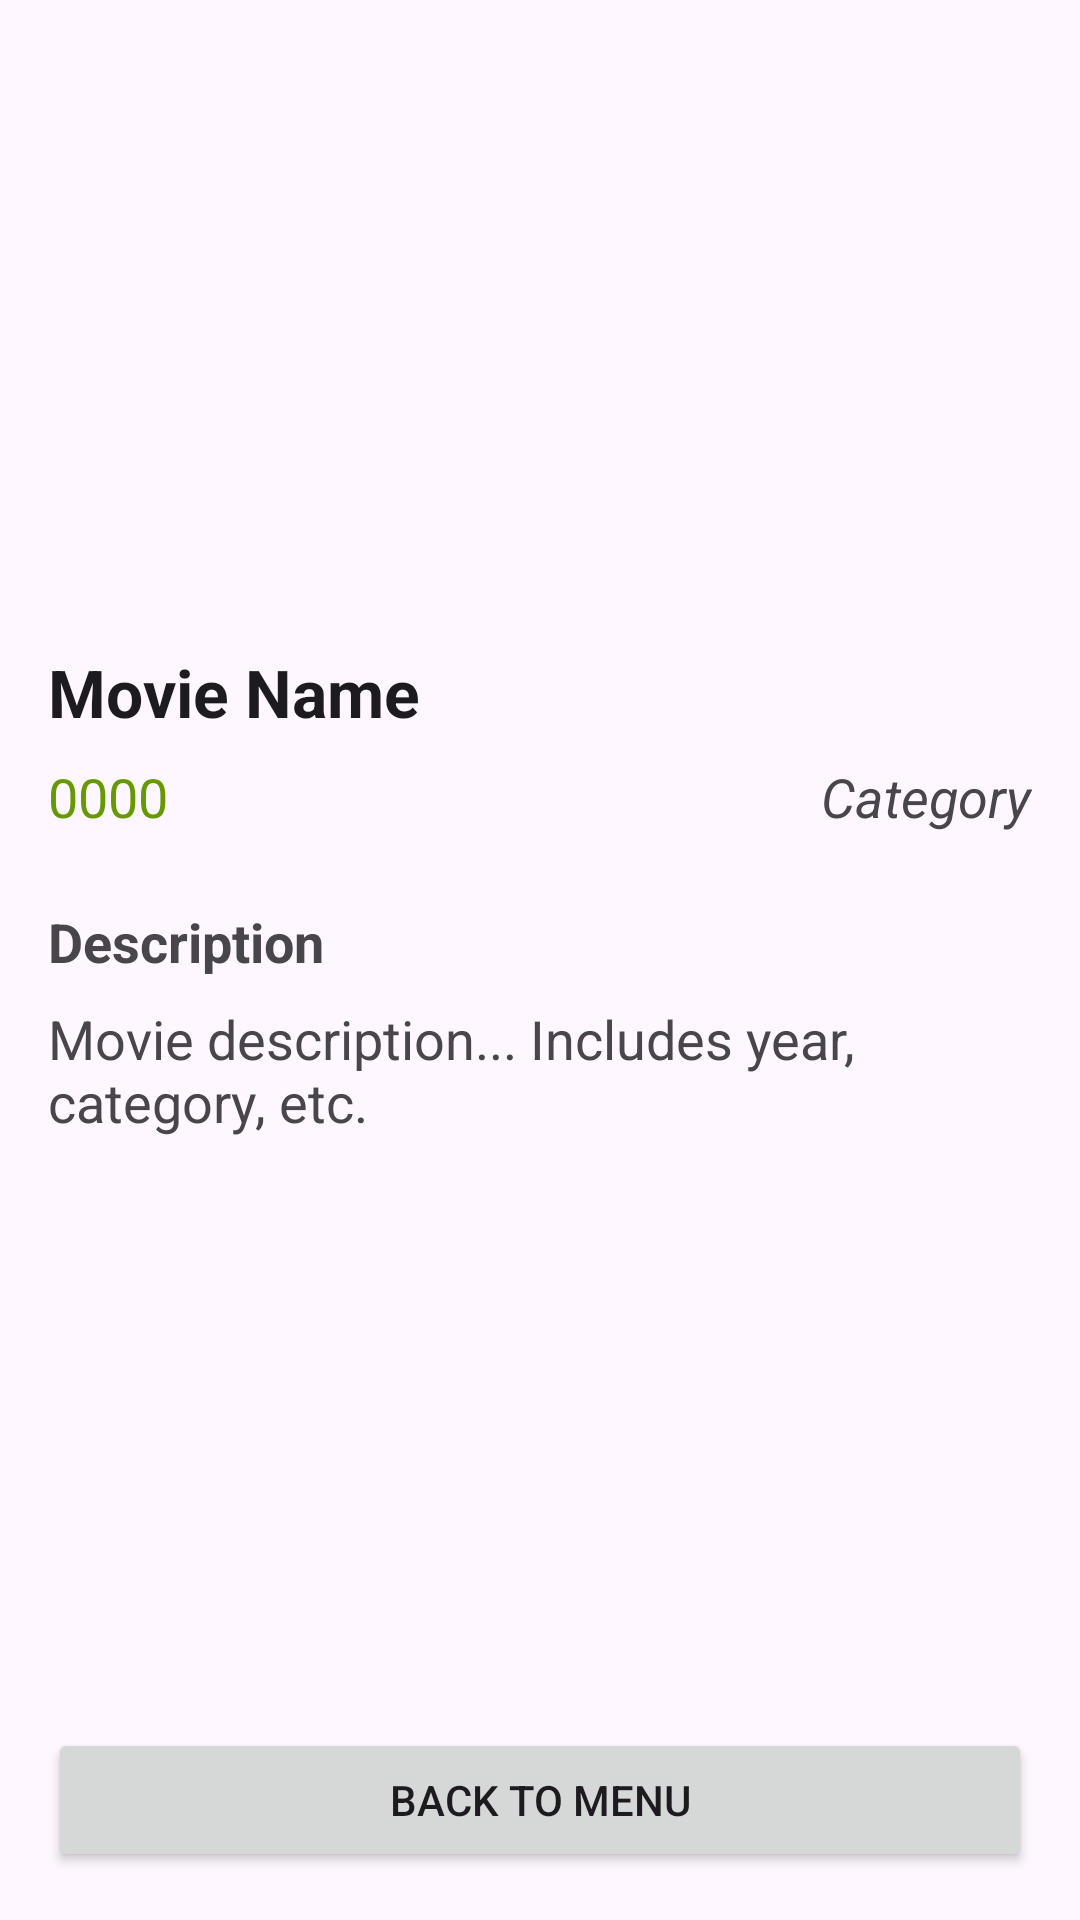

Layout XML and referenced resources for this Android screen:
<!-- AndroidManifest.xml: application theme Theme.Week10Example1 -->
<!-- res/layout/activity_movie_detail.xml -->
<?xml version="1.0" encoding="utf-8"?>
<androidx.constraintlayout.widget.ConstraintLayout
    xmlns:android="http://schemas.android.com/apk/res/android"
    xmlns:app="http://schemas.android.com/apk/res-auto"
    xmlns:tools="http://schemas.android.com/tools"
    android:layout_width="match_parent"
    android:layout_height="match_parent"
    tools:context=".MovieDetailActivity">

    <ImageView
        android:id="@+id/imageViewDetail"
        android:layout_width="0dp"
        android:layout_height="200dp"
        android:scaleType="centerCrop"
        app:layout_constraintEnd_toEndOf="parent"
        app:layout_constraintStart_toStartOf="parent"
        app:layout_constraintTop_toTopOf="parent"
        tools:src="@drawable/placeholder_movie" />

    <TextView
        android:id="@+id/textViewMovieName"
        android:layout_width="0dp"
        android:layout_height="wrap_content"
        android:layout_marginStart="16dp"
        android:layout_marginTop="16dp"
        android:layout_marginEnd="16dp"
        android:text="Movie Name"
        android:textAppearance="@style/TextAppearance.AppCompat.Large"
        android:textStyle="bold"
        app:layout_constraintEnd_toEndOf="parent"
        app:layout_constraintStart_toStartOf="parent"
        app:layout_constraintTop_toBottomOf="@+id/imageViewDetail" />

    <TextView
        android:id="@+id/textViewMovieYear"
        android:layout_width="wrap_content"
        android:layout_height="wrap_content"
        android:layout_marginStart="16dp"
        android:layout_marginTop="8dp"
        android:text="0000"
        android:textAppearance="@style/TextAppearance.AppCompat.Medium"
        android:textColor="@android:color/holo_green_dark"
        app:layout_constraintStart_toStartOf="parent"
        app:layout_constraintTop_toBottomOf="@+id/textViewMovieName" />

    <TextView
        android:id="@+id/textViewMovieCategory"
        android:layout_width="wrap_content"
        android:layout_height="wrap_content"
        android:layout_marginStart="16dp"
        android:layout_marginEnd="16dp"
        android:text="Category"
        android:textAppearance="@style/TextAppearance.AppCompat.Medium"
        android:textStyle="italic"
        app:layout_constraintEnd_toEndOf="parent"
        app:layout_constraintHorizontal_bias="1.0"
        app:layout_constraintStart_toEndOf="@+id/textViewMovieYear"
        app:layout_constraintTop_toTopOf="@+id/textViewMovieYear" />

    <TextView
        android:id="@+id/textViewDetailDescriptionLabel"
        android:layout_width="0dp"
        android:layout_height="wrap_content"
        android:layout_marginStart="16dp"
        android:layout_marginTop="24dp"
        android:layout_marginEnd="16dp"
        android:text="Description"
        android:textAppearance="@style/TextAppearance.AppCompat.Medium"
        android:textStyle="bold"
        app:layout_constraintEnd_toEndOf="parent"
        app:layout_constraintStart_toStartOf="parent"
        app:layout_constraintTop_toBottomOf="@+id/textViewMovieYear" />

    <TextView
        android:id="@+id/textViewDetailDescription"
        android:layout_width="0dp"
        android:layout_height="wrap_content"
        android:layout_marginStart="16dp"
        android:layout_marginTop="8dp"
        android:layout_marginEnd="16dp"
        android:text="Movie description... Includes year, category, etc."
        android:textAppearance="@style/TextAppearance.AppCompat.Medium"
        app:layout_constraintEnd_toEndOf="parent"
        app:layout_constraintStart_toStartOf="parent"
        app:layout_constraintTop_toBottomOf="@+id/textViewDetailDescriptionLabel" />

    <Button
        android:id="@+id/buttonBack"
        android:layout_width="0dp"
        android:layout_height="wrap_content"
        android:layout_marginStart="16dp"
        android:layout_marginEnd="16dp"
        android:layout_marginBottom="16dp"
        android:text="Back to Menu"
        app:layout_constraintBottom_toBottomOf="parent"
        app:layout_constraintEnd_toEndOf="parent"
        app:layout_constraintStart_toStartOf="parent" />

</androidx.constraintlayout.widget.ConstraintLayout>
<!-- resources referenced by this layout -->
<resources>
  <style name="Theme.Week10Example1" parent="Base.Theme.Week10Example1" />
  <style name="Base.Theme.Week10Example1" parent="Theme.Material3.DayNight.NoActionBar">
          
          
      </style>
</resources>
